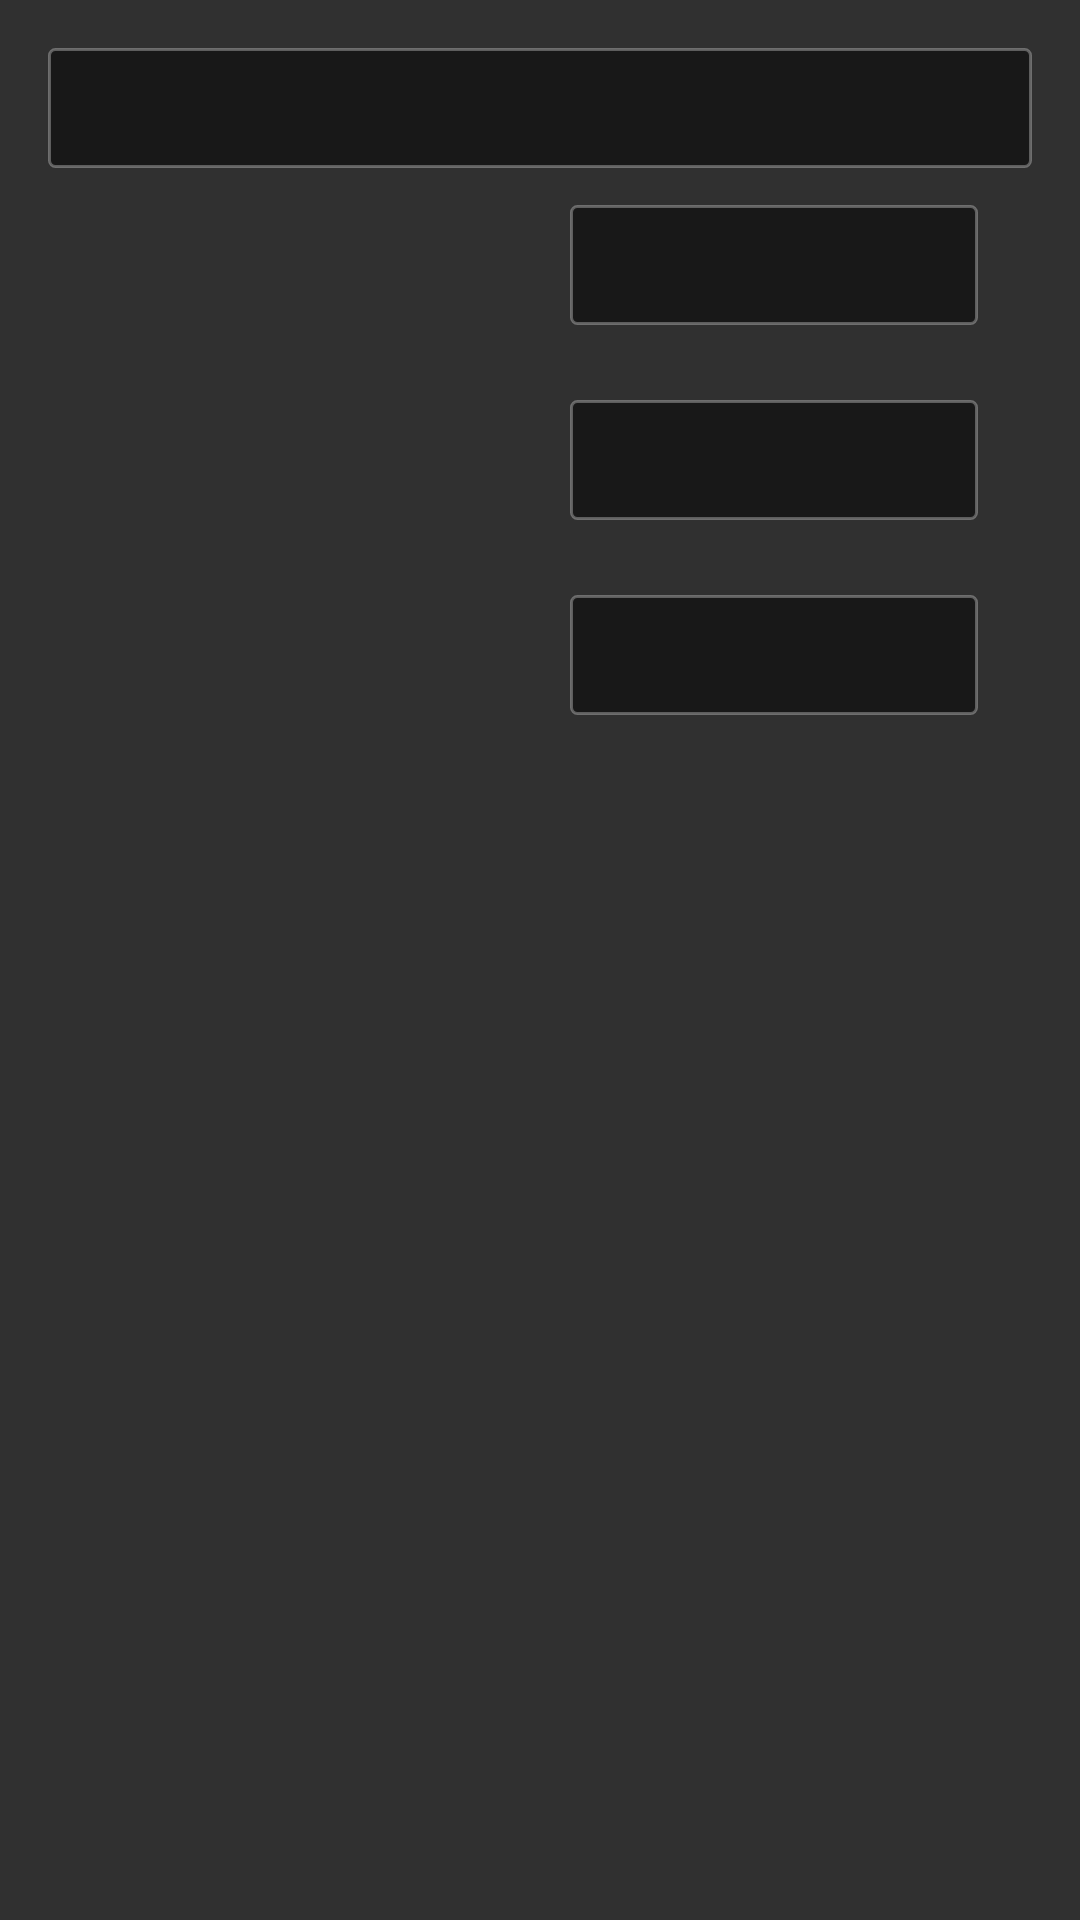

Reconstruct the res/layout file that produces this screen, plus the resources it refers to.
<!-- AndroidManifest.xml: application theme AppTheme -->
<!-- res/layout/dialog_calculator_dps_item.xml -->
<LinearLayout xmlns:android="http://schemas.android.com/apk/res/android"
              xmlns:app="http://schemas.android.com/apk/res-auto"
              android:layout_width="match_parent"
              android:layout_height="wrap_content"
              android:orientation="vertical"
              android:padding="16dp">

    <android.support.v7.widget.AppCompatSpinner
        android:id="@+id/calculator_dps_item_type"
        android:layout_width="match_parent"
        android:layout_height="40dp"
        android:background="@drawable/bg_edit_text_selector"
        app:popupTheme="@style/AppTheme.PopupOverlay"/>

    <include
        android:id="@+id/calculator_dps_item_row_1"
        layout="@layout/row_calculator_dps"/>

    <include
        android:id="@+id/calculator_dps_item_row_2"
        layout="@layout/row_calculator_dps"/>

    <include
        android:id="@+id/calculator_dps_item_row_3"
        layout="@layout/row_calculator_dps"/>

</LinearLayout>
<!-- res/layout/row_calculator_dps.xml (included above) -->
<?xml version="1.0" encoding="utf-8"?>
<RelativeLayout xmlns:android="http://schemas.android.com/apk/res/android"
                android:layout_width="match_parent"
                android:layout_height="wrap_content"
                android:paddingLeft="18dp"
                android:paddingRight="18dp">

    <TextView
        android:id="@+id/calculator_dps_name"
        android:layout_width="wrap_content"
        android:layout_height="65dp"
        android:drawablePadding="4dp"
        android:gravity="center_vertical"
        android:textColor="#ad835a"
        android:textSize="16sp"
        android:textStyle="bold"/>

    <RelativeLayout
        android:layout_width="wrap_content"
        android:layout_height="wrap_content"
        android:layout_alignParentRight="true"
        android:layout_centerVertical="true">

        <android.support.v7.widget.AppCompatEditText
            android:id="@+id/calculator_dps_value"
            android:layout_width="136dp"
            android:layout_height="40dp"
            android:background="@drawable/bg_edit_text_selector"
            android:gravity="center_vertical|right"
            android:imeOptions="actionNext"
            android:inputType="numberDecimal|numberSigned"
            android:paddingLeft="12dp"
            android:paddingRight="12dp"
            android:singleLine="true"
            android:textColor="@color/white"
            android:textColorHint="@color/white_80"
            android:textSize="15dp"/>

        <ImageView
            android:id="@+id/calculator_dps_remove"
            android:layout_width="40dp"
            android:layout_height="40dp"
            android:layout_marginLeft="8dp"
            android:layout_toRightOf="@+id/calculator_dps_value"
            android:background="?selectableItemBackground"
            android:padding="8dp"
            android:src="@mipmap/ic_remove_circle_outline_white_36dp"
            android:visibility="gone"/>

    </RelativeLayout>

</RelativeLayout>
<!-- resources referenced by this layout -->
<resources>
  <color name="white">#ffffff</color>
  <color name="white_80">#80ffffff</color>
  <!-- drawable bg_edit_text_selector (drawable) -->
  <?xml version="1.0" encoding="utf-8"?>
  <selector xmlns:android="http://schemas.android.com/apk/res/android">
      <item android:drawable="@drawable/bg_edit_text_focused" android:state_pressed="true"/>
      <item android:drawable="@drawable/bg_edit_text_focused" android:state_focused="true"/>
      <item android:drawable="@drawable/bg_edit_text"/>
  </selector>
  <style name="AppTheme.PopupOverlay" parent="ThemeOverlay.AppCompat.Light" />
  <style name="AppTheme" parent="Theme.AppCompat">
          
          <item name="colorPrimary">@color/colorPrimary</item>
          <item name="colorPrimaryDark">@color/colorPrimaryDark</item>
          <item name="colorAccent">@color/colorAccent</item>
          <item name="android:progressBarStyle">@style/D3Progress</item>
          <item name="progressBarStyle">@style/D3Progress</item>
          <item name="android:alertDialogTheme">@style/AppTheme.Dialog</item>
          <item name="alertDialogTheme">@style/AppTheme.Dialog</item>
  
          <item name="md_title_color">#f3e6d0</item>
      </style>
  <!-- drawable bg_edit_text_focused (drawable) -->
  <?xml version="1.0" encoding="utf-8"?>
  <shape xmlns:android="http://schemas.android.com/apk/res/android">
      <corners
          android:radius="2dp"/>
      <stroke
          android:width="1dp"
          android:color="#1e5f99"/>
      <solid
          android:color="#80000000"/>
  </shape>
  <!-- drawable bg_edit_text (drawable) -->
  <?xml version="1.0" encoding="utf-8"?>
  <shape xmlns:android="http://schemas.android.com/apk/res/android">
      <corners
          android:radius="2dp"/>
      <stroke
          android:width="1dp"
          android:color="#4Cffffff"/>
      <solid
          android:color="#80000000"/>
  </shape>
  <color name="colorPrimary">#ff171614</color>
  <color name="colorPrimaryDark">#000000</color>
  <color name="colorAccent">#ffad835a</color>
  <style name="D3Progress" parent="@android:style/Widget.ProgressBar">
          <item name="android:indeterminateDrawable">@drawable/d3_progress</item>
      </style>
  <style name="AppTheme.Dialog" parent="Theme.AppCompat.Dialog.Alert">
          <item name="colorPrimary">@color/colorPrimary</item>
          <item name="colorPrimaryDark">@color/colorPrimaryDark</item>
          <item name="colorAccent">@color/colorAccent</item>
          <item name="android:progressBarStyle">@style/D3Progress</item>
          <item name="progressBarStyle">@style/D3Progress</item>
          <item name="android:textColor">#f3e6d0</item>
          <item name="android:textColorPrimary">#757575</item>
      </style>
  <!-- drawable d3_progress: vector/xml drawable (drawable, 3534 chars, omitted) -->
</resources>
